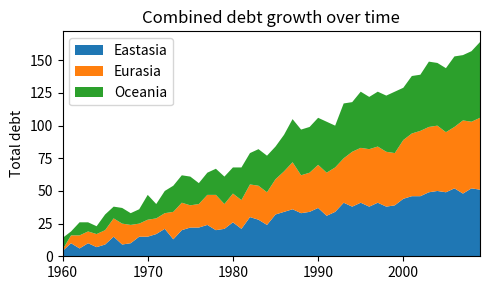

Python code for this plot: (Note: this script raises an exception after producing the figure.)
import numpy as np
import matplotlib.pyplot as plt

rng = np.arange(50)
rnd = np.random.randint(0, 10, size=(3, rng.size))
yrs = 1960 + rng

fig, ax = plt.subplots(figsize=(5, 3))
ax.stackplot(yrs, rng + rnd, labels=['Eastasia', 'Eurasia', 'Oceania'])
ax.set_title('Combined debt growth over time')
ax.legend(loc='upper left')
ax.set_ylabel('Total debt')
ax.set_xlim(xmin=yrs[0], xmax=yrs[-1])
fig.tight_layout()
fig.savefig('../../static/test.png')
plt.close()